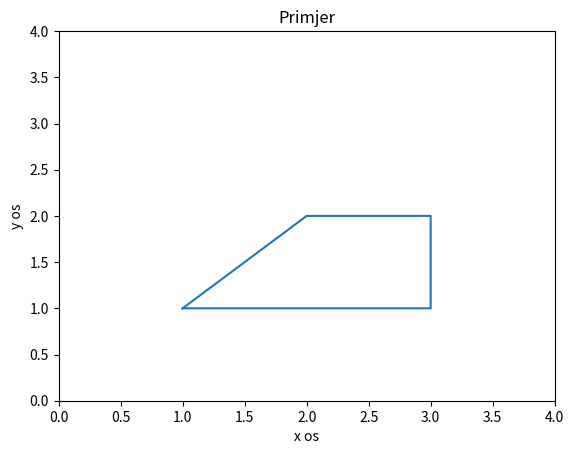

Python code for this plot:
import numpy as np
import matplotlib.pyplot as plt


xpoints = np.array([1.0,2.0,3.0,3.0,1.0])
ypoints = np.array([1.0,2.0,2.0,1.0,1.0])
plt.axis([0.0,4.0,0.0,4.0])
plt.plot(xpoints,ypoints)
plt.title('Primjer')
plt.xlabel('x os')
plt.ylabel('y os')
plt.show()